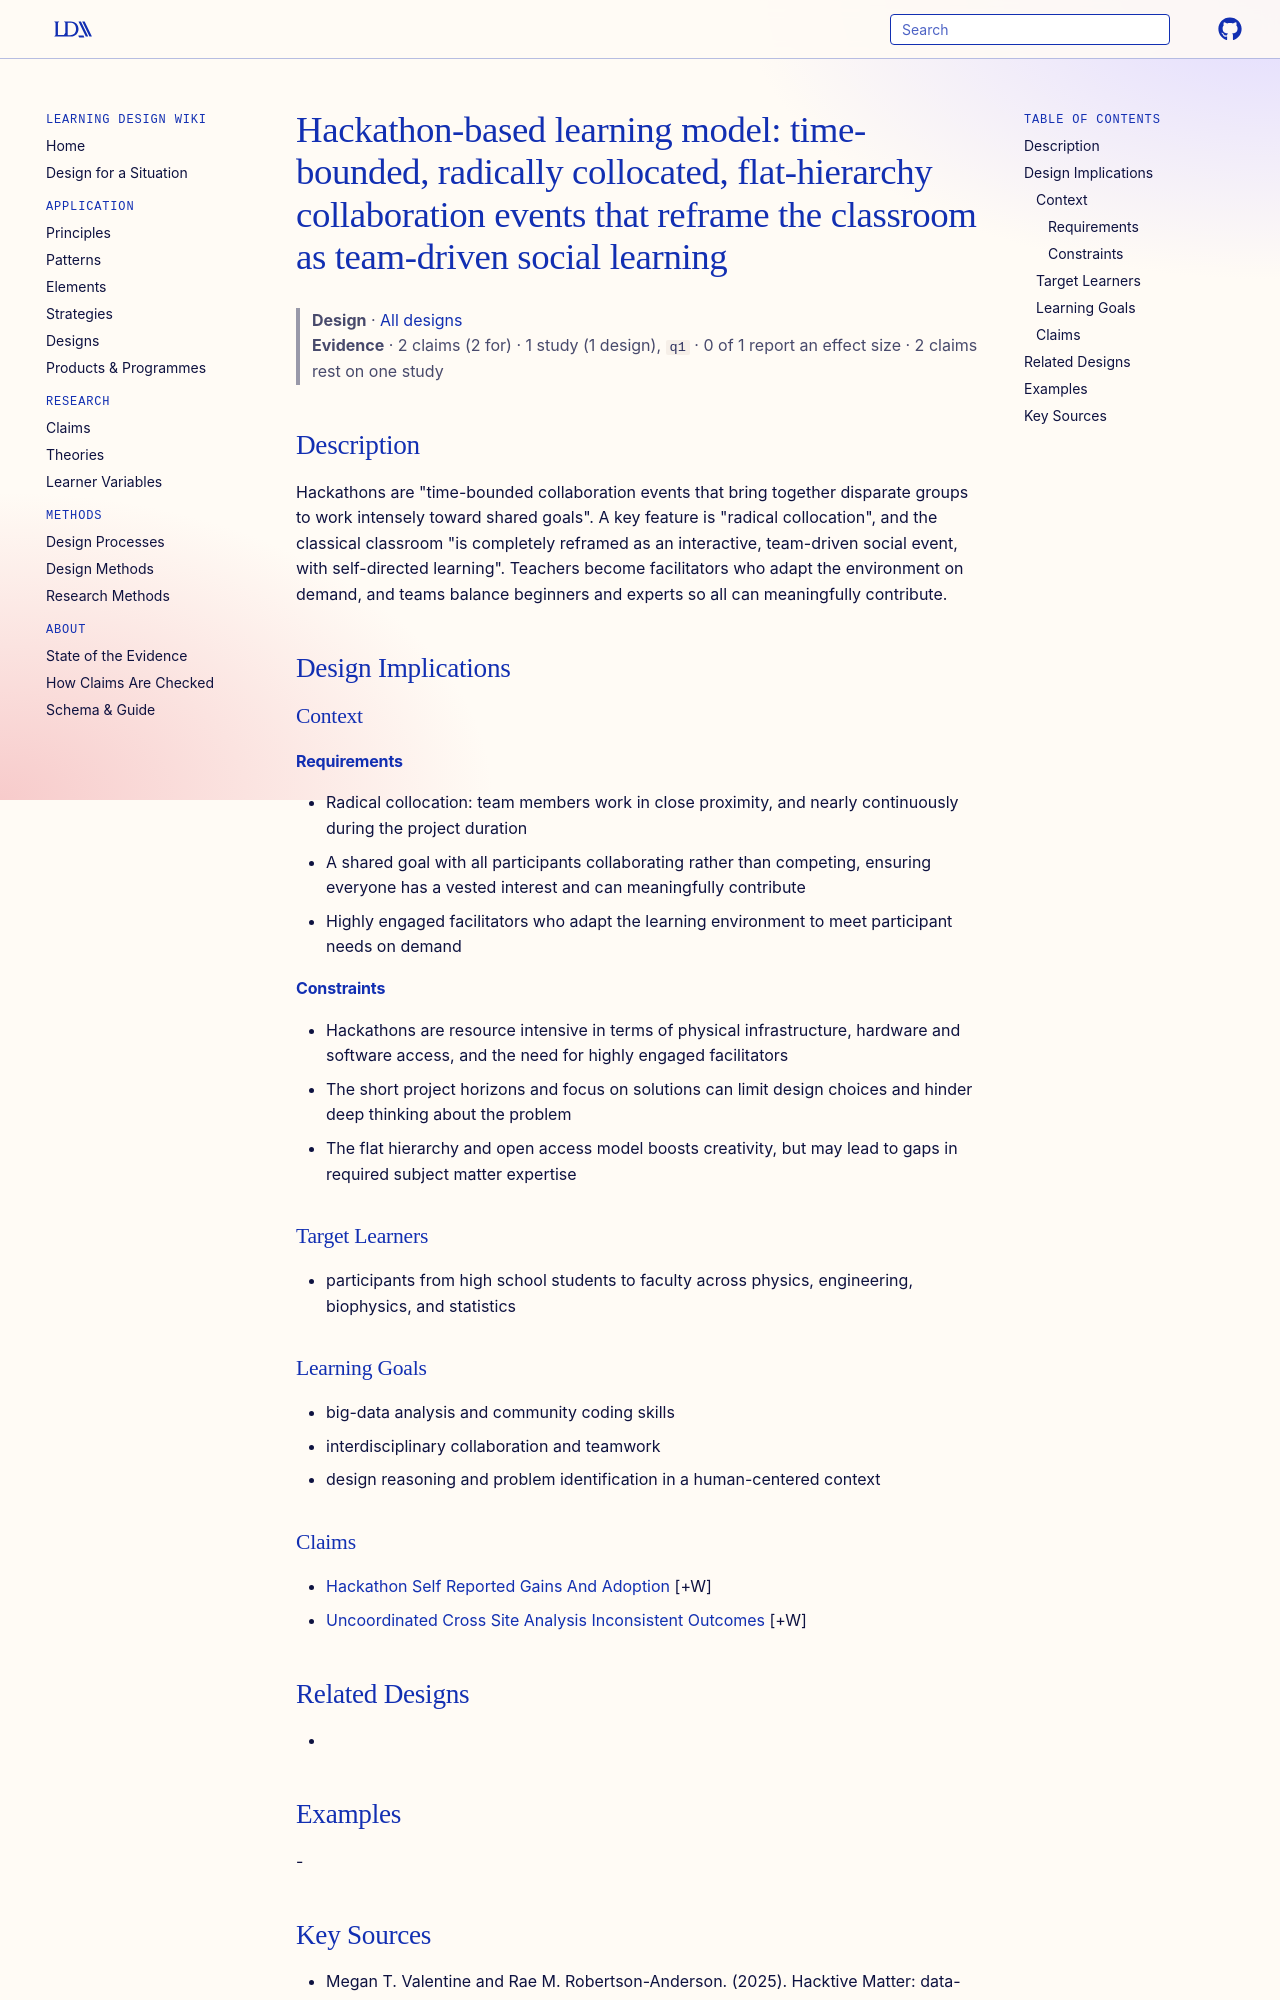

repository: Learning-Design-Alliance/learning-wiki · page: designs/hackathon-based-learning-model/index.html · generator: mkdocs

---
type: design
id: hackathon-based-learning-model
title: "Hackathon-based learning model: time-bounded, radically collocated, flat-hierarchy collaboration events that reframe the classroom as team-driven social learning"
description: "Hackathons are \"time-bounded collaboration events that bring together disparate groups to work intensely toward shared goals\"."
status: review
generated:
  by: "process:settle-candidates"
  at: 2026-11-21
sources:
  - id: megan-t-valentine-and-rae-m-robertson-anderson-2025
    resource: "https://github.com/softmatterdb/barcode"
    title: "Megan T. Valentine and Rae M. Robertson-Anderson. (2025). Hacktive Matter: data-driven discovery through hackathon-based cross-disciplinary coding. https://github.com/softmatterdb/barcode"
    author: Megan T. Valentine and Rae M. Robertson-Anderson
---

# Hackathon-based learning model: time-bounded, radically collocated, flat-hierarchy collaboration events that reframe the classroom as team-driven social learning

> **Design** · [All designs](index.md)
> **Evidence** · 2 claims (2 for) · 1 study (1 design), `q1` · 0 of 1 report an effect size · 2 claims rest on one study

## Description
Hackathons are "time-bounded collaboration events that bring together disparate groups to work intensely toward shared goals". A key feature is "radical collocation", and the classical classroom "is completely reframed as an interactive, team-driven social event, with self-directed learning". Teachers become facilitators who adapt the environment on demand, and teams balance beginners and experts so all can meaningfully contribute.

## Design Implications

### Context
#### Requirements
- Radical collocation: team members work in close proximity, and nearly continuously during the project duration
- A shared goal with all participants collaborating rather than competing, ensuring everyone has a vested interest and can meaningfully contribute
- Highly engaged facilitators who adapt the learning environment to meet participant needs on demand
#### Constraints
- Hackathons are resource intensive in terms of physical infrastructure, hardware and software access, and the need for highly engaged facilitators
- The short project horizons and focus on solutions can limit design choices and hinder deep thinking about the problem
- The flat hierarchy and open access model boosts creativity, but may lead to gaps in required subject matter expertise

### Target Learners
- participants from high school students to faculty across physics, engineering, biophysics, and statistics

### Learning Goals
- big-data analysis and community coding skills
- interdisciplinary collaboration and teamwork
- design reasoning and problem identification in a human-centered context
